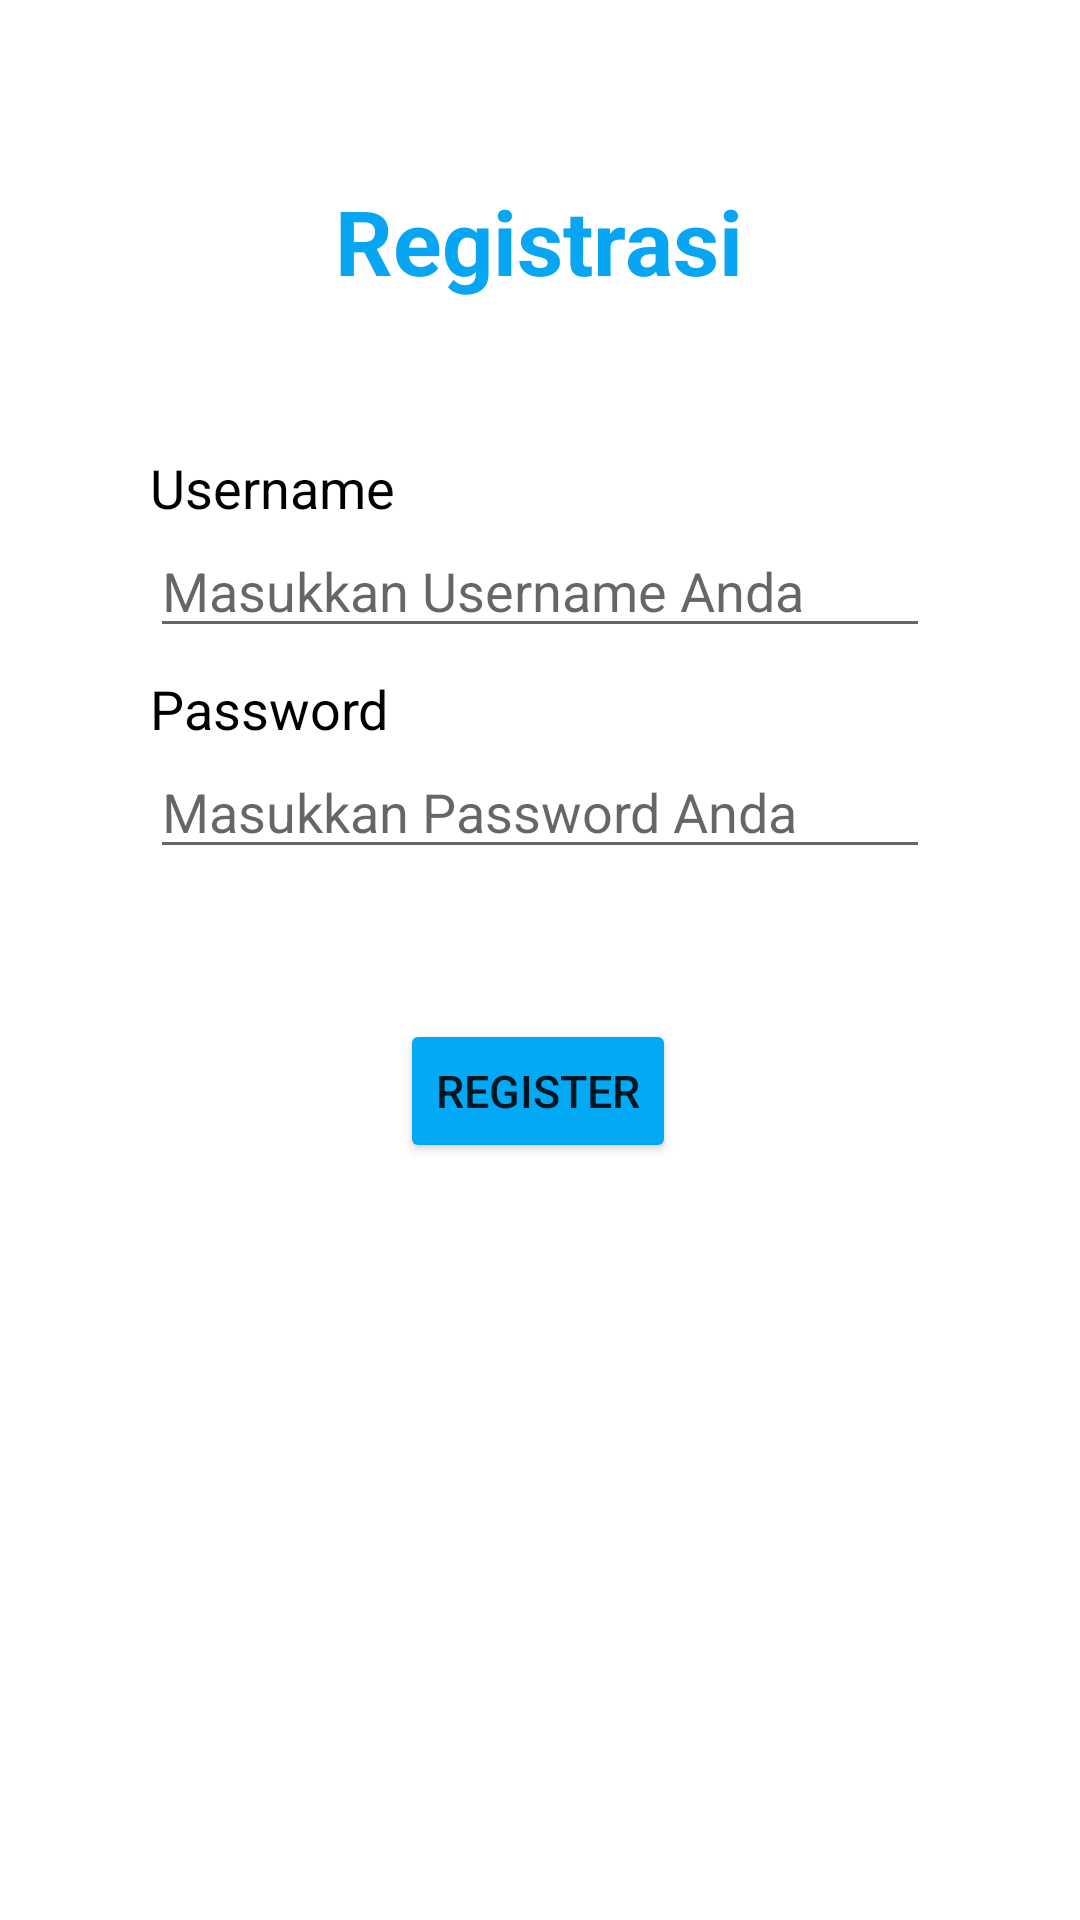

Write the Android layout XML for this screen, with the resource values it uses.
<!-- AndroidManifest.xml: application theme Theme.UserFriendly -->
<!-- res/layout/activity_register.xml -->
<?xml version="1.0" encoding="utf-8"?>
<androidx.constraintlayout.widget.ConstraintLayout xmlns:android="http://schemas.android.com/apk/res/android"
    xmlns:app="http://schemas.android.com/apk/res-auto"
    xmlns:tools="http://schemas.android.com/tools"
    android:layout_width="match_parent"
    android:layout_height="match_parent"
    tools:context=".RegisterActivity">

    <TextView
        android:id="@+id/textView"
        android:layout_width="wrap_content"
        android:layout_height="wrap_content"
        android:layout_marginTop="60dp"
        android:text="Registrasi"
        android:textSize="30sp"
        android:textStyle="bold"
        android:textColor="@color/blue"
        app:layout_constraintEnd_toEndOf="parent"
        app:layout_constraintHorizontal_bias="0.498"
        app:layout_constraintStart_toStartOf="parent"
        app:layout_constraintTop_toTopOf="parent" />

    <TextView
        android:id="@+id/tv_username"
        android:layout_width="wrap_content"
        android:layout_height="wrap_content"
        android:layout_marginTop="50dp"
        android:text="Username"
        android:textSize="18sp"
        android:textColor="@color/black"
        android:layout_marginLeft="50dp"
        app:layout_constraintStart_toStartOf="parent"
        app:layout_constraintTop_toBottomOf="@+id/textView" />

    <EditText
        android:id="@+id/edt_username"
        android:layout_width="match_parent"
        android:layout_height="wrap_content"
        android:hint="Masukkan Username Anda"
        android:textSize="18sp"
        android:layout_marginLeft="50dp"
        android:layout_marginRight="50dp"
        app:layout_constraintStart_toStartOf="parent"
        app:layout_constraintTop_toBottomOf="@+id/tv_username" />

    <TextView
        android:id="@+id/tv_password"
        android:layout_width="wrap_content"
        android:layout_height="wrap_content"
        android:text="Password"
        android:textSize="18sp"
        android:textColor="@color/black"
        android:layout_marginTop="8dp"
        android:layout_marginLeft="50dp"
        app:layout_constraintStart_toStartOf="parent"
        app:layout_constraintTop_toBottomOf="@+id/edt_username" />

    <EditText
        android:id="@+id/edt_password"
        android:layout_width="match_parent"
        android:layout_height="wrap_content"
        android:hint="Masukkan Password Anda"
        android:layout_marginLeft="50dp"
        android:layout_marginRight="50dp"
        app:layout_constraintStart_toStartOf="parent"
        app:layout_constraintTop_toBottomOf="@+id/tv_password" />

    <Button
        android:id="@+id/btn_register"
        android:layout_width="wrap_content"
        android:layout_height="wrap_content"
        android:layout_marginTop="50dp"
        android:text="Register"
        android:textSize="15sp"
        app:layout_constraintEnd_toEndOf="parent"
        app:layout_constraintHorizontal_bias="0.498"
        app:layout_constraintStart_toStartOf="parent"
        app:layout_constraintTop_toBottomOf="@+id/edt_password"
        android:backgroundTint="#03A9F4"/>

</androidx.constraintlayout.widget.ConstraintLayout>
<!-- resources referenced by this layout -->
<resources>
  <color name="black">#FF000000</color>
  <color name="blue">#08A5F3</color>
  <style name="Theme.UserFriendly" parent="Base.Theme.UserFriendly" />
  <style name="Base.Theme.UserFriendly" parent="Theme.MaterialComponents.Light.DarkActionBar">
          
          
          <item name="colorPrimary">@color/green</item>
          <item name="android:statusBarColor">@color/blue</item>
      </style>
  <color name="green">#19C4C0</color>
</resources>
